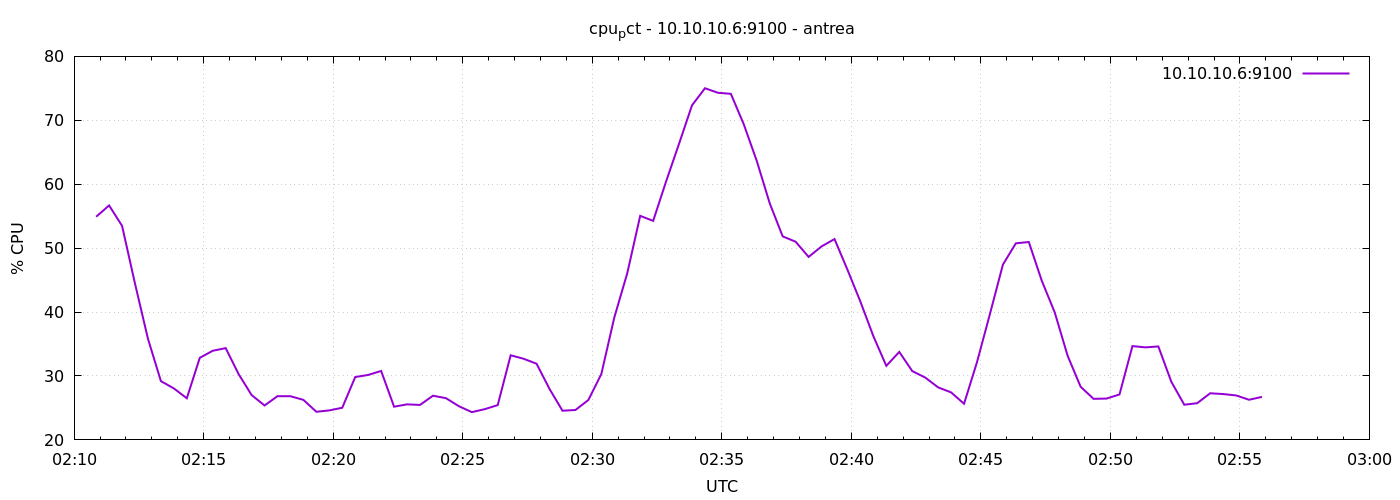

The file beside this chart, header and first rows:
1777255851	54.91428571428904
1777255881	56.68
1777255911	53.49
1777255941	44.45
1777255971	35.82
1777256001	29.19
1777256031	28.05
1777256061	26.51
1777256091	32.84
1777256121	33.94
1777256151	34.36
1777256181	30.29
1777256211	27.02
1777256241	25.38
1777256271	26.84
1777256301	26.83
1777256331	26.26
1777256361	24.4
1777256391	24.61
1777256421	25.03
1777256451	29.83
1777256481	30.16
1777256511	30.79
1777256541	25.2
1777256571	25.56
1777256601	25.47
1777256631	26.91
1777256661	26.53
1777256691	25.28
1777256721	24.34
1777256751	24.81
1777256781	25.44
1777256811	33.24
1777256841	32.7
1777256871	31.91
1777256901	27.97
1777256931	24.56
1777256961	24.68
1777256991	26.25
1777257021	30.31
1777257051	39.15
1777257081	46.07
1777257111	55.05
1777257141	54.26
1777257171	60.44
1777257201	66.34
1777257231	72.35
1777257261	75.01
1777257291	74.31
1777257321	74.14
1777257351	69.35
1777257381	63.63
1777257411	57.01
1777257441	51.84
1777257471	51
1777257501	48.63
1777257531	50.27
1777257561	51.42
1777257591	46.62
1777257621	41.62
1777257651	36.23
... 30 more rows
